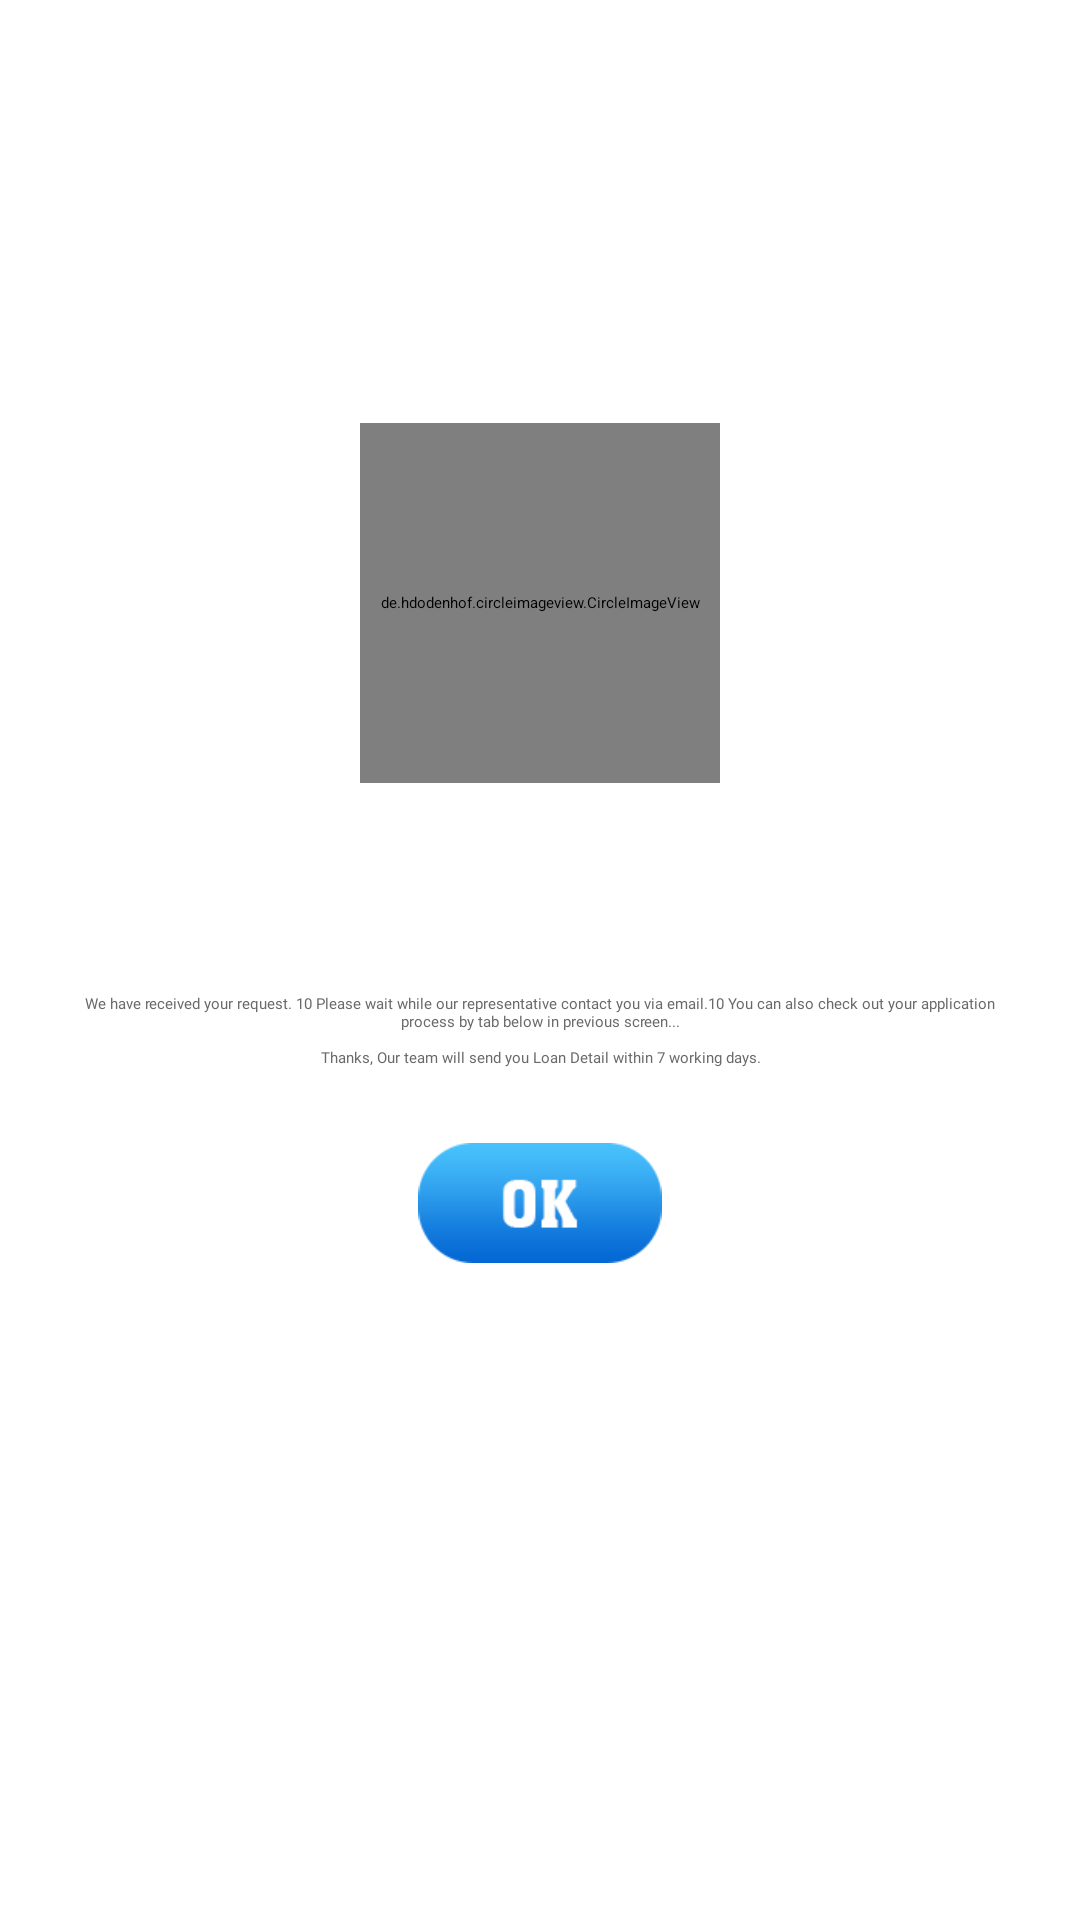

Write the Android layout XML for this screen, with the resource values it uses.
<!-- AndroidManifest.xml: application theme Theme.Loan -->
<!-- res/layout/girldialog.xml -->
<?xml version="1.0" encoding="utf-8"?>
<androidx.constraintlayout.widget.ConstraintLayout xmlns:android="http://schemas.android.com/apk/res/android"
    xmlns:aapt="http://schemas.android.com/aapt"
    xmlns:app="http://schemas.android.com/apk/res-auto"
    android:layout_width="match_parent"
    android:layout_height="match_parent"
    android:layout_gravity="center"
    android:gravity="center"
    android:orientation="vertical">

    <LinearLayout
        android:id="@+id/ll"
        android:layout_width="match_parent"
        android:layout_height="wrap_content"
        android:layout_marginLeft="20dp"
        android:layout_marginTop="70dp"
        android:layout_marginRight="20dp"
        android:background="@drawable/dialogebbg"
        android:orientation="vertical"
        app:layout_constraintBottom_toBottomOf="0"
        app:layout_constraintEnd_toEndOf="0"
        app:layout_constraintStart_toStartOf="0"
        app:layout_constraintTop_toTopOf="0">

        <LinearLayout
            android:layout_width="match_parent"
            android:layout_height="@dimen/_300sdp"
            android:gravity="center"
            android:orientation="vertical">

            <TextView
                android:layout_width="wrap_content"
                android:layout_height="wrap_content"
                android:layout_marginTop="50dp"
                android:fontFamily="@font/montserrat_regular"
                android:gravity="center"
                android:text="We have received your request. 10 Please wait while our representative contact you via email.10 You can also check out your application process by tab below in previous screen..."
                android:textAppearance="@style/TextAppearance.AppCompat.Medium"
                android:textColor="@color/textcolor" />

            <TextView
                android:id="@+id/textView5"
                android:layout_width="wrap_content"
                android:layout_height="wrap_content"
                android:fontFamily="@font/montserrat_regular"
                android:gravity="center"
                android:padding="@dimen/_5sdp"
                android:text="Thanks, Our team will send you Loan Detail within 7 working days."
                android:textAppearance="@style/TextAppearance.AppCompat.Medium"
                android:textColor="@color/textcolor" />

            <ImageView
                android:id="@+id/ok"
                android:layout_width="match_parent"
                android:layout_height="40dp"
                android:layout_gravity="center"
                android:layout_marginLeft="20dp"
                android:layout_marginTop="@dimen/_20sdp"
                android:layout_marginRight="20dp"
                android:gravity="center"
                android:src="@drawable/ok"
                android:visibility="visible" />
        </LinearLayout>

        <FrameLayout
            android:layout_width="match_parent"
            android:layout_height="wrap_content"
            android:layout_gravity="center"
            android:gravity="center">

            <LinearLayout
                android:id="@+id/bannerad"
                android:layout_width="match_parent"
                android:layout_height="wrap_content"
                android:orientation="vertical"
                android:padding="4dp" />
        </FrameLayout>
    </LinearLayout>

    <de.hdodenhof.circleimageview.CircleImageView
        android:layout_width="120dp"
        android:layout_height="120dp"
        android:background="@drawable/success"
        app:layout_constraintBottom_toTopOf="@+id/ll"
        app:layout_constraintEnd_toEndOf="@+id/ll"
        app:layout_constraintStart_toStartOf="@+id/ll"
        app:layout_constraintTop_toTopOf="@+id/ll" />
</androidx.constraintlayout.widget.ConstraintLayout>
<!-- resources referenced by this layout -->
<resources>
  <color name="textcolor">#696969</color>
  <dimen name="_20sdp">20dp</dimen>
  <dimen name="_300sdp">300dp</dimen>
  <dimen name="_5sdp">5dp</dimen>
  <!-- drawable dialogebbg (drawable) -->
  <?xml version="1.0" encoding="utf-8"?>
  <selector xmlns:android="http://schemas.android.com/apk/res/android" xmlns:app="http://schemas.android.com/apk/res-auto" xmlns:aapt="http://schemas.android.com/aapt">
      <item>
          <shape>
              <solid android:color="@color/white"/>
              <corners android:radius="7dp"/>
              <stroke android:width="2dp" android:color="@color/white"/>
          </shape>
      </item>
  </selector>
  <!-- drawable ok: png bitmap (drawable, 3616 bytes) -->
  <!-- drawable success: png bitmap (drawable, 30498 bytes) -->
  <style name="TextAppearance.AppCompat.Medium">
      </style>
  <color name="white">#ffffffff</color>
</resources>
